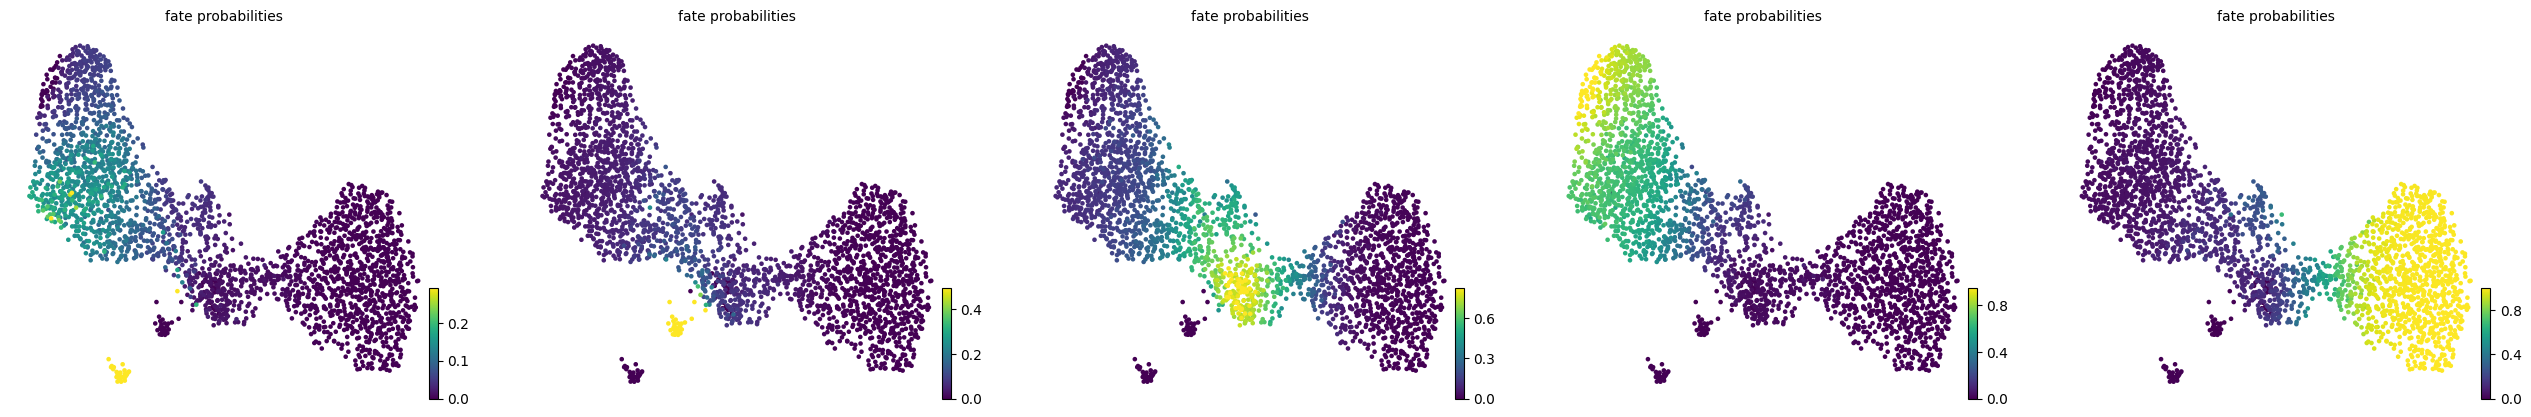

The file beside this chart, header and first rows:
, umap_1, umap_2, paul15_clusters, 11DC, 19Lymph, 7MEP, 15Mo, 3Ery
W31105, -0.04298, 4.939, 7MEP, 0.009776, 0.05537, 0.799, 0.01712, 0.1187
W31106, -7.29, 7.891, 15Mo, 0.1321, 0.02818, 0.1106, 0.6955, 0.03372
W31107, 8.921, 3.612, 3Ery, 4.459752375551296e-05, 0.0001766, 0.001665, 0.0001161, 0.998
W31108, -8.715, 9.5, 15Mo, 0.03634, 0.007766, 0.03232, 0.9122, 0.01139
W31109, 8.982, 4.066, 3Ery, 6.083552860608216e-05, 0.000242, 0.002281, 0.0001571, 0.9973
W31110, -6.515, 8.743, 15Mo, 0.08225, 0.03973, 0.1787, 0.6442, 0.05515
W31111, 5.073, 3.849, 4Ery, 0.001135, 0.003669, 0.03544, 0.003817, 0.9559
W31113, 1.379, 4.441, 2Ery, 0.01228, 0.06788, 0.5456, 0.02146, 0.3528
W31114, 4.614, 3.412, 3Ery, 0.002231, 0.006352, 0.0617, 0.008366, 0.9214
W31115, 7.754, 6.393, 2Ery, 0.0001829, 0.0007359, 0.00693, 0.0004643, 0.9917
W31116, 6.664, 5.812, 2Ery, 0.0002328, 0.0009283, 0.008774, 0.0006022, 0.9895
W31117, -2.568, 7.315, 17Neu, 0.04474, 0.09181, 0.5223, 0.2109, 0.1302
W31118, -7.834, 8.668, 14Mo, 0.117, 0.02777, 0.1118, 0.7081, 0.03533
W31119, -4.372, 7.126, 13Baso, 0.1023, 0.06708, 0.2735, 0.4771, 0.07998
W31120, 7.506, 5.186, 3Ery, 0.0001491, 0.0005923, 0.005593, 0.0003872, 0.9933
W31121, -0.006649, 4.018, 7MEP, 0.02047, 0.0975, 0.7049, 0.0214, 0.1557
W31122, 7.29, 3.126, 3Ery, 8.220759178167533e-05, 0.0003014, 0.002858, 0.0002401, 0.9965
W31123, 7.539, 5.036, 3Ery, 0.0001556, 0.0006172, 0.00583, 0.0004052, 0.993
W31124, 8.6, 6.164, 2Ery, 0.0001491, 0.0006018, 0.00566, 0.0003753, 0.9932
W31125, -0.8384, 7.486, 8Mk, 0.04059, 0.06446, 0.4576, 0.1798, 0.2575
W31126, 4.714, 3.915, 3Ery, 0.001727, 0.005868, 0.05771, 0.00554, 0.9292
W31127, -5.144, 5.906, 9GMP, 0.08737, 0.06231, 0.2644, 0.4548, 0.1311
W31128, -0.4217, 7.096, 8Mk, 0.03544, 0.05852, 0.4399, 0.157, 0.3091
W31129, -2.093, 5.626, 10GMP, 0.0437, 0.1216, 0.6079, 0.1074, 0.1195
W31130, -4.599, 8.478, 15Mo, 0.116, 0.05866, 0.2268, 0.5399, 0.05866
W31131, -7.335, 9.786, 16Neu, 0.06046, 0.02097, 0.08632, 0.8074, 0.02486
W31132, 6.686, 5.782, 4Ery, 0.0002252, 0.0009053, 0.008538, 0.0005741, 0.9898
W31133, -4.254, 6.337, 13Baso, 0.08466, 0.07082, 0.3056, 0.443, 0.09595
W31134, -2.219, 6.099, 17Neu, 0.03301, 0.1516, 0.579, 0.1288, 0.1076
W31136, 8.229, 3.772, 3Ery, 6.457381771935946e-05, 0.0002491, 0.002353, 0.0001749, 0.9972
W31137, 7.827, 4.999, 2Ery, 0.0001367, 0.0005445, 0.005137, 0.0003528, 0.9938
W31138, 6.769, 3.079, 3Ery, 0.000126, 0.000413, 0.003908, 0.0004127, 0.9951
W31139, 3.921, 5.297, 5Ery, 0.004586, 0.01864, 0.1805, 0.01226, 0.784
W31140, 6.455, 3.672, 3Ery, 0.0003179, 0.001084, 0.0103, 0.0009992, 0.9873
W31141, -5.72, 7.052, 13Baso, 0.1581, 0.04763, 0.1675, 0.576, 0.05072
W31142, 8.119, 7.525, 1Ery, 0.0001884, 0.0007693, 0.007214, 0.0004632, 0.9914
W31143, 9.051, 4.455, 3Ery, 6.356060326248758e-05, 0.0002547, 0.002399, 0.0001621, 0.9971
W31144, 5.969, 3.359, 6Ery, 0.0007708, 0.002018, 0.01867, 0.002928, 0.9756
W31145, -6.072, 9.809, 15Mo, 0.07547, 0.03128, 0.1278, 0.7307, 0.03477
W31146, 5.378, 4.477, 3Ery, 0.0007025, 0.002636, 0.02548, 0.002024, 0.9692
W31147, 8.228, 5.704, 3Ery, 0.0001379, 0.0005543, 0.005219, 0.00035, 0.9937
W31148, -8.334, 8.054, 14Mo, 0.1378, 0.0251, 0.09959, 0.7061, 0.03137
W31149, -2.752, 3.73, 19Lymph, 0.0, 1.0, 0.0, 0.0, 0.0
W31150, -2.981, 7.586, 12Baso, 0.06319, 0.06869, 0.3662, 0.344, 0.1579
W31151, 8.703, 3.68, 3Ery, 4.259458668387618e-05, 0.0001686, 0.001591, 0.000111, 0.9981
W31152, -7.487, 7.522, 14Mo, 0.1488, 0.03029, 0.1183, 0.6666, 0.03609
W31153, 5.915, 4.053, 6Ery, 0.0004491, 0.001648, 0.01585, 0.001321, 0.9807
W31154, 7.106, 4.68, 4Ery, 0.0001896, 0.0007353, 0.006974, 0.0005119, 0.9916
W31155, -0.7433, 4.743, 7MEP, 0.02336, 0.09778, 0.7071, 0.03378, 0.138
W31156, 8.395, 5.937, 2Ery, 0.0001582, 0.00064, 0.006012, 0.0003941, 0.9928
W31157, -3.365, 5.958, 13Baso, 0.07515, 0.1137, 0.4253, 0.2759, 0.11
W31158, -7.498, 9.826, 14Mo, 0.04693, 0.01555, 0.06538, 0.8527, 0.01939
W31159, 4.727, 4.373, 6Ery, 0.001505, 0.005323, 0.0516, 0.004647, 0.9369
W31160, -1.211, 5.399, 18Eos, 0.05423, 0.1507, 0.6093, 0.07658, 0.1092
W31161, 7.224, 5.693, 4Ery, 0.0002256, 0.0009086, 0.008574, 0.0005713, 0.9897
W31162, 6.871, 4.854, 3Ery, 0.0002239, 0.0008606, 0.008166, 0.0006121, 0.9901
W31163, 6.563, 5.075, 3Ery, 0.0003201, 0.001266, 0.01209, 0.0008441, 0.9855
W31164, -7.619, 7.845, 14Mo, 0.1501, 0.02978, 0.1173, 0.6667, 0.03611
W31165, 8.439, 5.519, 2Ery, 0.0001351, 0.0005427, 0.005105, 0.000342, 0.9939
W31166, -6.181, 7.211, 13Baso, 0.1411, 0.03836, 0.1472, 0.629, 0.04434
... 2,670 more rows
